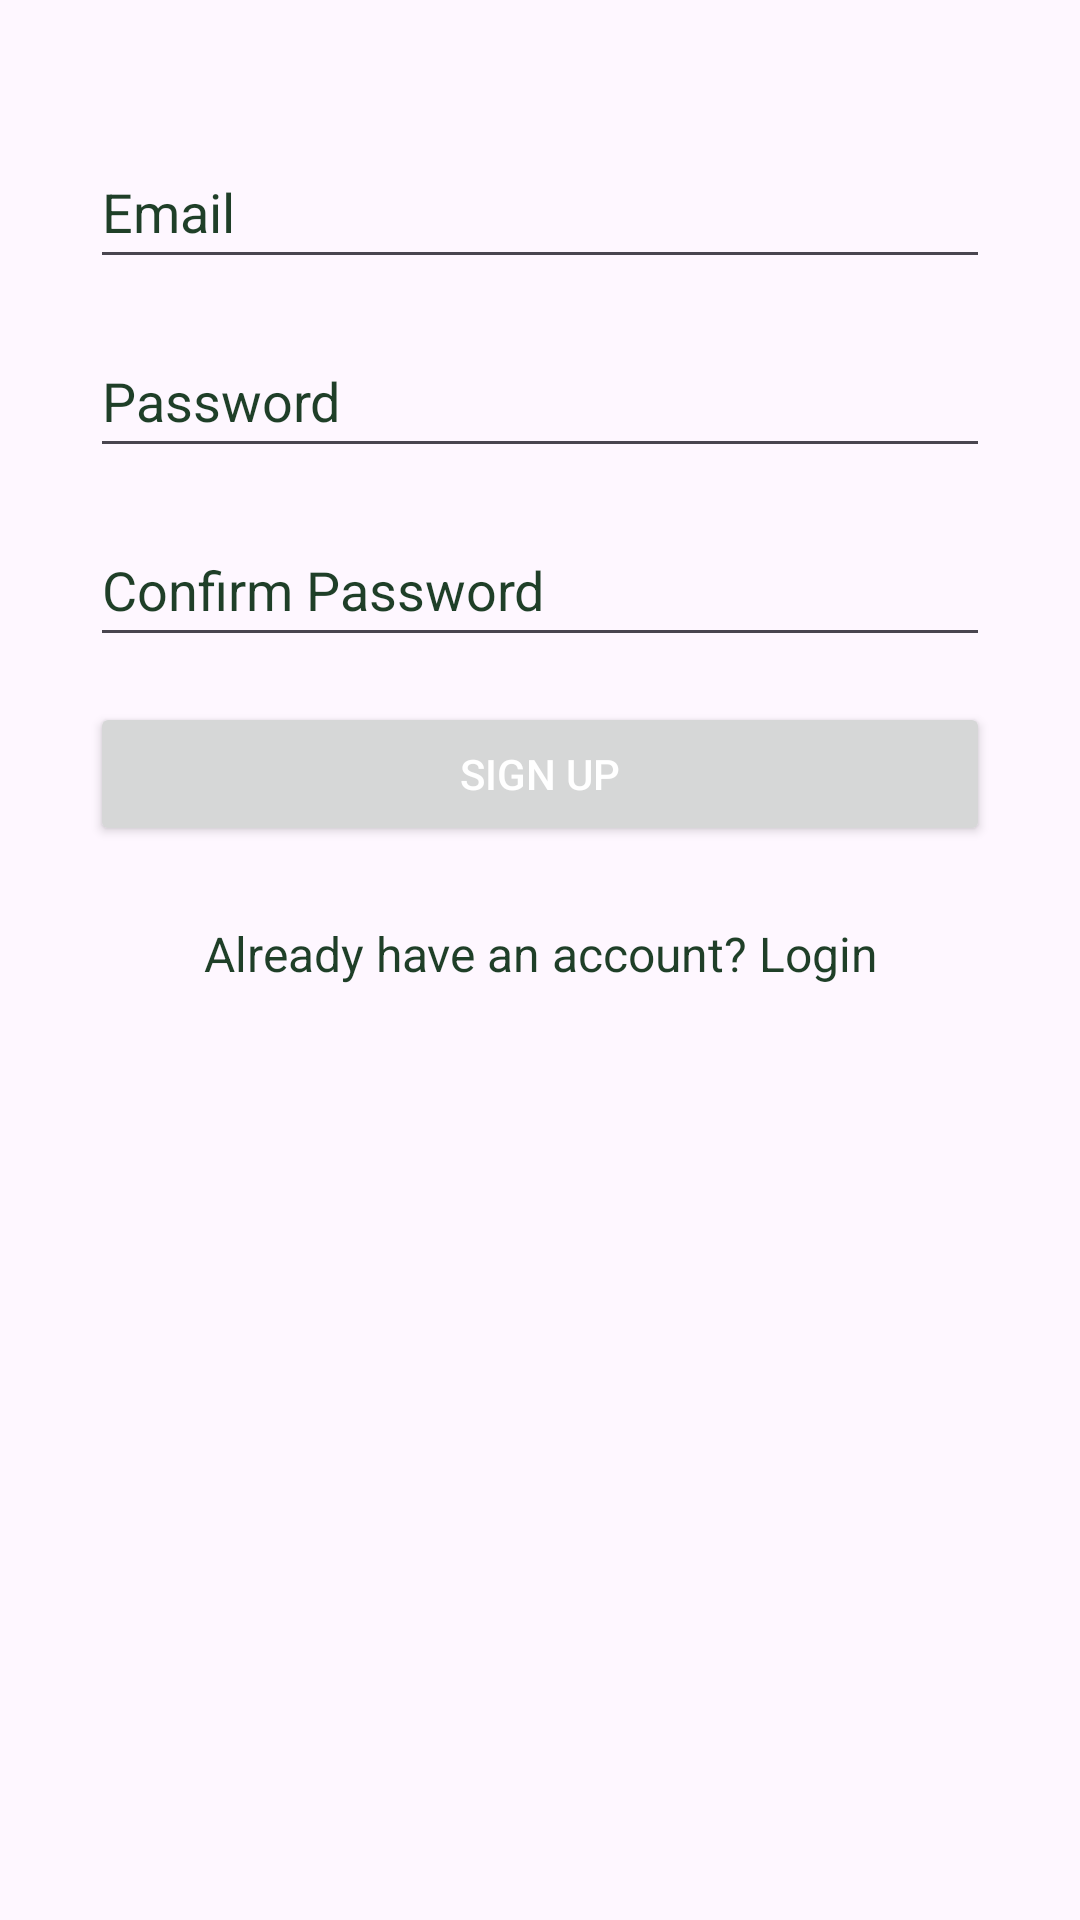

Reconstruct the res/layout file that produces this screen, plus the resources it refers to.
<!-- AndroidManifest.xml: application theme Theme.Ice4 -->
<!-- res/layout/activity_registration.xml -->
<?xml version="1.0" encoding="utf-8"?>
<androidx.constraintlayout.widget.ConstraintLayout xmlns:android="http://schemas.android.com/apk/res/android"

    xmlns:app="http://schemas.android.com/apk/res-auto"
    xmlns:tools="http://schemas.android.com/tools"
    android:layout_width="match_parent"
    android:layout_height="match_parent">

    <LinearLayout
        android:id="@+id/linearLayout"
        android:layout_width="match_parent"
        android:layout_height="match_parent"
        android:orientation="vertical"
        android:padding="15dp"
        android:paddingTop="40dp"
        android:paddingBottom="40dp"
        app:layout_constraintEnd_toEndOf="parent"
        app:layout_constraintStart_toStartOf="parent"
        app:layout_constraintTop_toTopOf="parent">

        <EditText
            android:id="@+id/etSEmailAddress"
            android:layout_width="match_parent"
            android:layout_height="wrap_content"
            android:layout_marginLeft="15dp"
            android:layout_marginTop="30dp"
            android:layout_marginRight="15dp"
            android:autofillHints="emailAddress"
            android:ems="10"
            android:hint="@string/email"
            android:inputType="textEmailAddress"
            android:minHeight="48dp"
            android:textColorHint="#1F3F28"
            android:textColor="#1F3F28"/>

        <EditText
            android:id="@+id/etSPassword"
            android:layout_width="match_parent"
            android:layout_height="wrap_content"
            android:layout_marginLeft="15dp"
            android:layout_marginTop="15dp"
            android:layout_marginRight="15dp"
            android:autofillHints="password"
            android:ems="10"
            android:hint="@string/password"
            android:inputType="textPassword"
            android:minHeight="48dp"
            android:textColorHint="#1F3F28"
            android:textColor="#1F3F28"/>

        <EditText
            android:id="@+id/etSConfPassword"
            android:layout_width="match_parent"
            android:layout_height="wrap_content"
            android:layout_marginLeft="15dp"
            android:layout_marginTop="15dp"
            android:layout_marginRight="15dp"
            android:autofillHints="password"
            android:ems="10"
            android:hint="@string/confirm_password"
            android:inputType="textPassword"
            android:minHeight="48dp"
            android:textColorHint="#1F3F28"
            tools:ignore="TextContrastCheck"
            android:textColor="#1F3F28"/>

        <Button
            android:id="@+id/btnSSigned"
            android:layout_width="match_parent"
            android:layout_height="wrap_content"
            android:layout_margin="15dp"
            android:text="@string/signed"
            android:textColor="#FFFFFFFF" />

        <TextView
            android:id="@+id/tvRedirectLogin"
            android:layout_width="match_parent"
            android:layout_height="wrap_content"
            android:gravity="center_horizontal"
            android:layout_margin="10dp"
            android:text="@string/already_have_an_account_login"
            android:textColor="#1F3F28"
            android:textSize="16sp" />

    </LinearLayout>

</androidx.constraintlayout.widget.ConstraintLayout>
<!-- resources referenced by this layout -->
<resources>
  <string name="already_have_an_account_login">Already have an account? Login</string>
  <string name="confirm_password">Confirm Password</string>
  <string name="email">Email</string>
  <string name="password">Password</string>
  <string name="signed">Sign Up</string>
  <style name="Theme.Ice4" parent="Base.Theme.Ice4" />
  <style name="Base.Theme.Ice4" parent="Theme.Material3.DayNight.NoActionBar">
          
          
      </style>
</resources>
